Labelled photos from "sandwich", an image-classification folder in angiechang11/sandwich. The possible labels are: deluxe sandwich, plain sandwich, veggie sandwich.

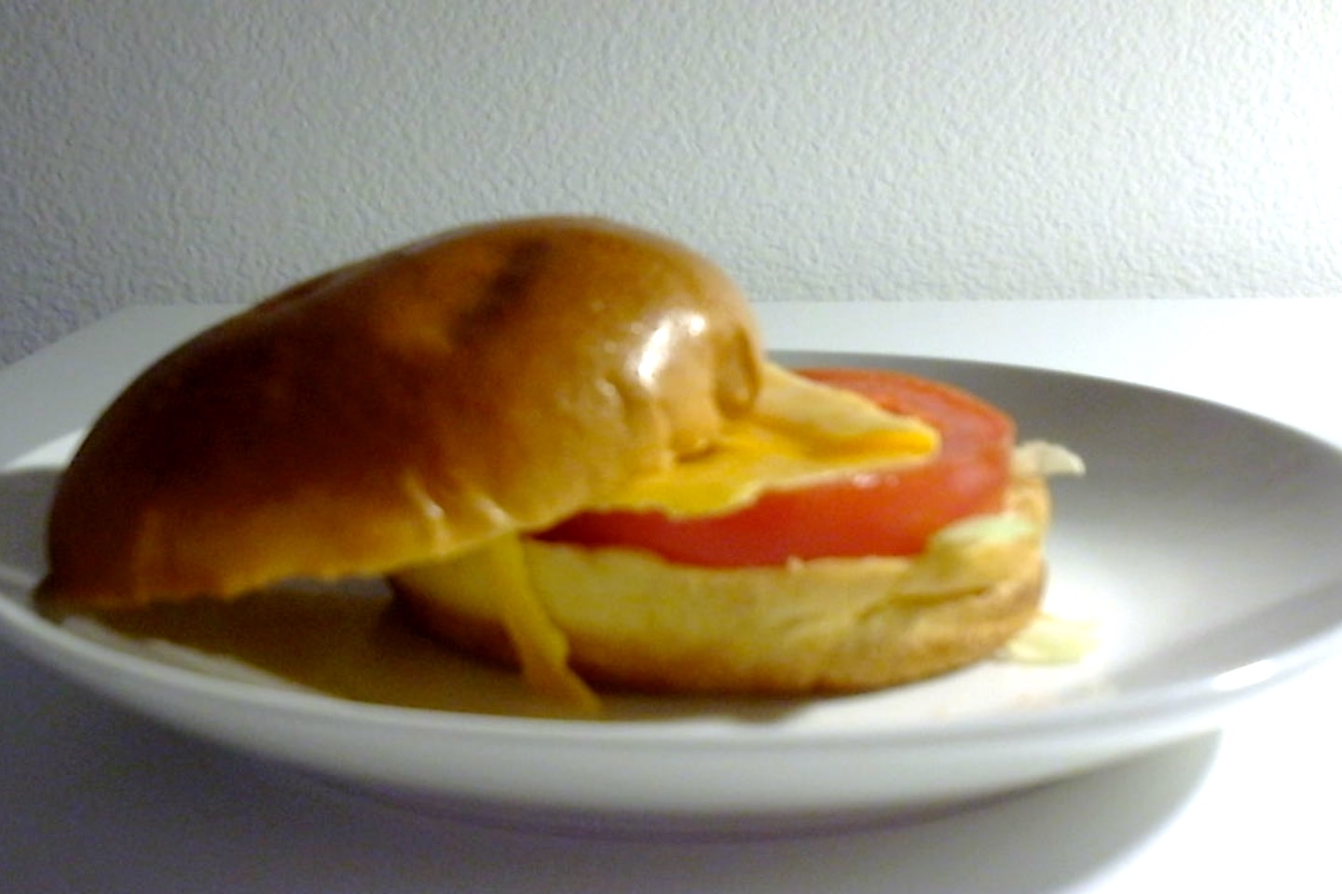
Label: veggie sandwich

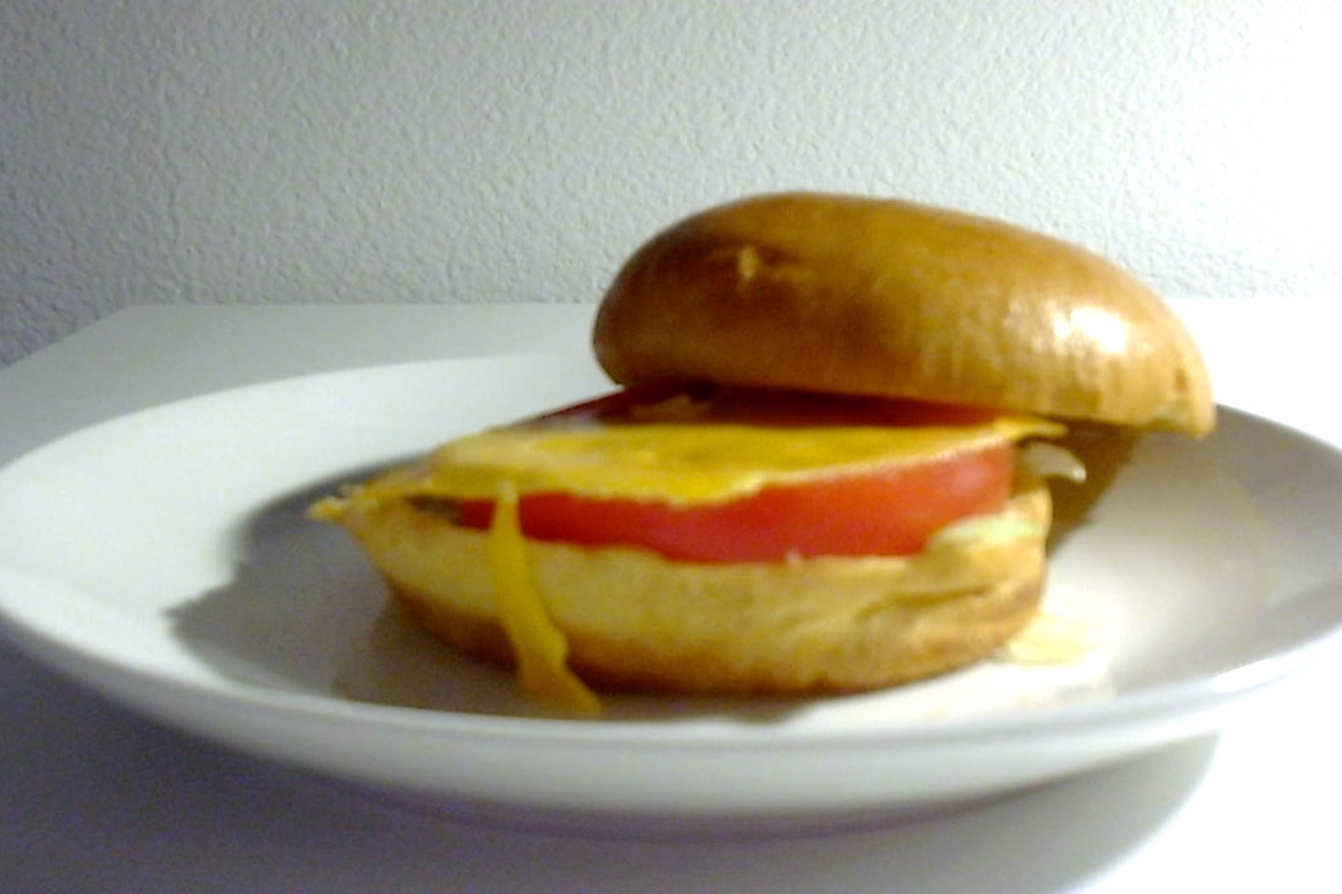
Label: veggie sandwich

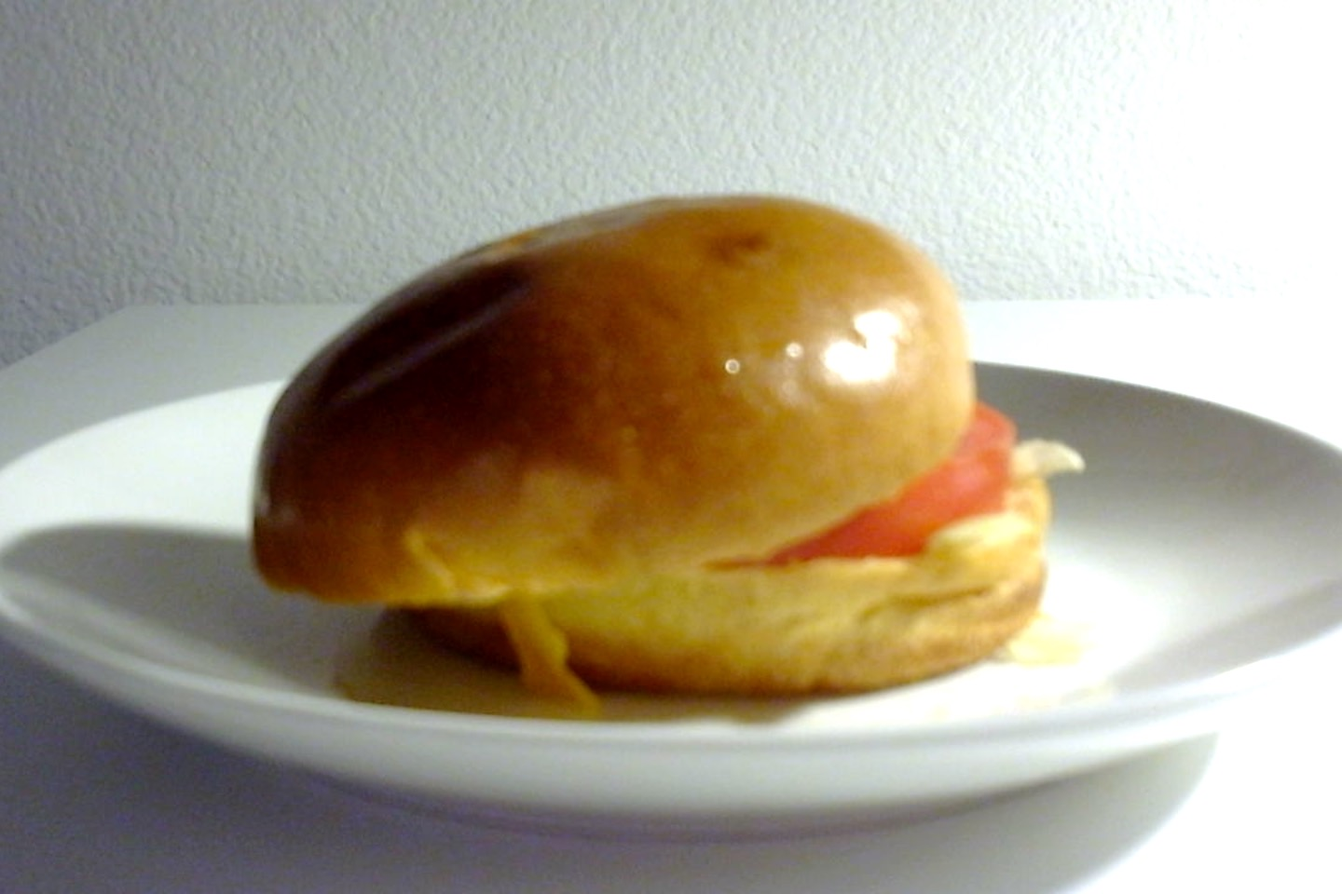
Label: veggie sandwich

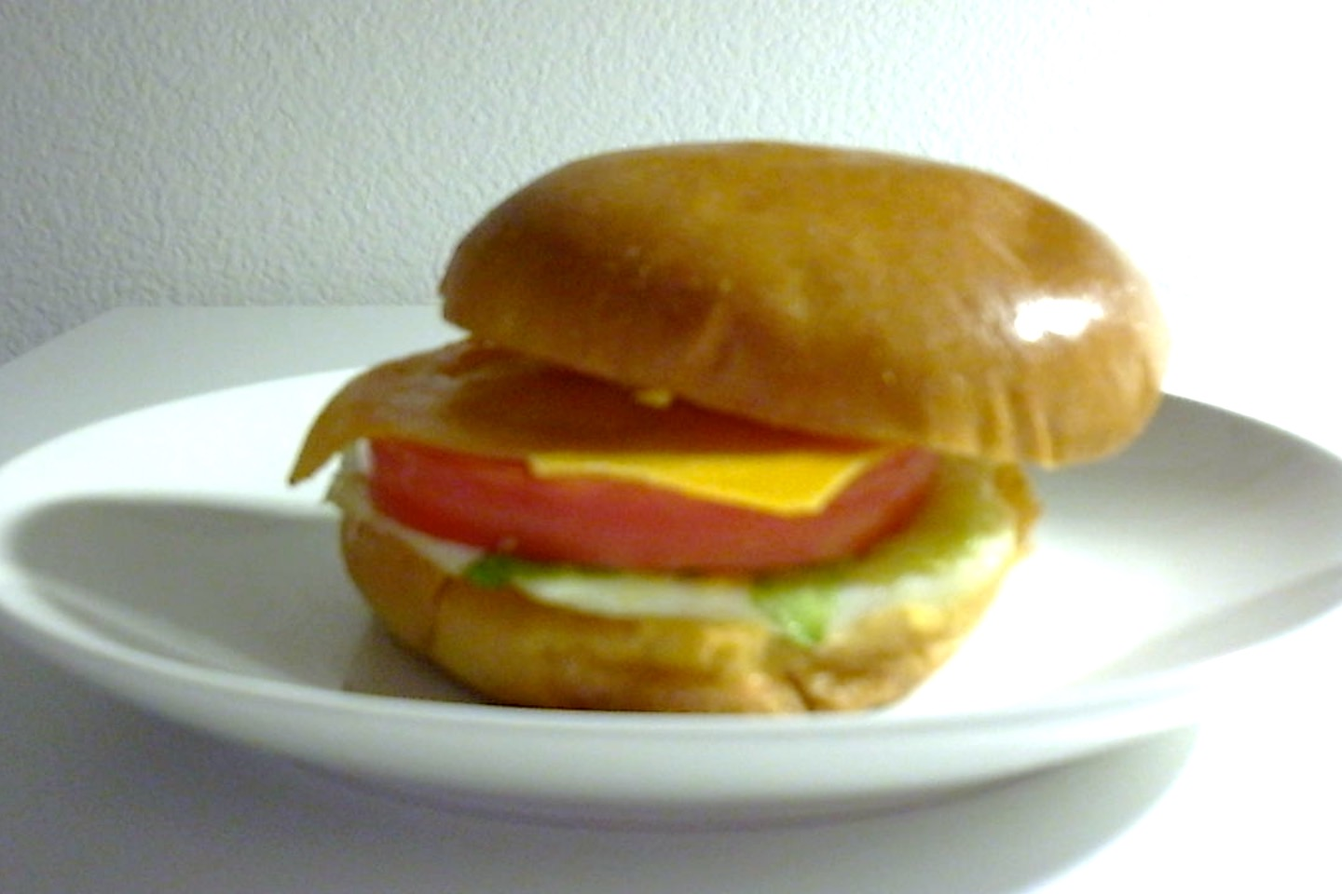
Label: deluxe sandwich

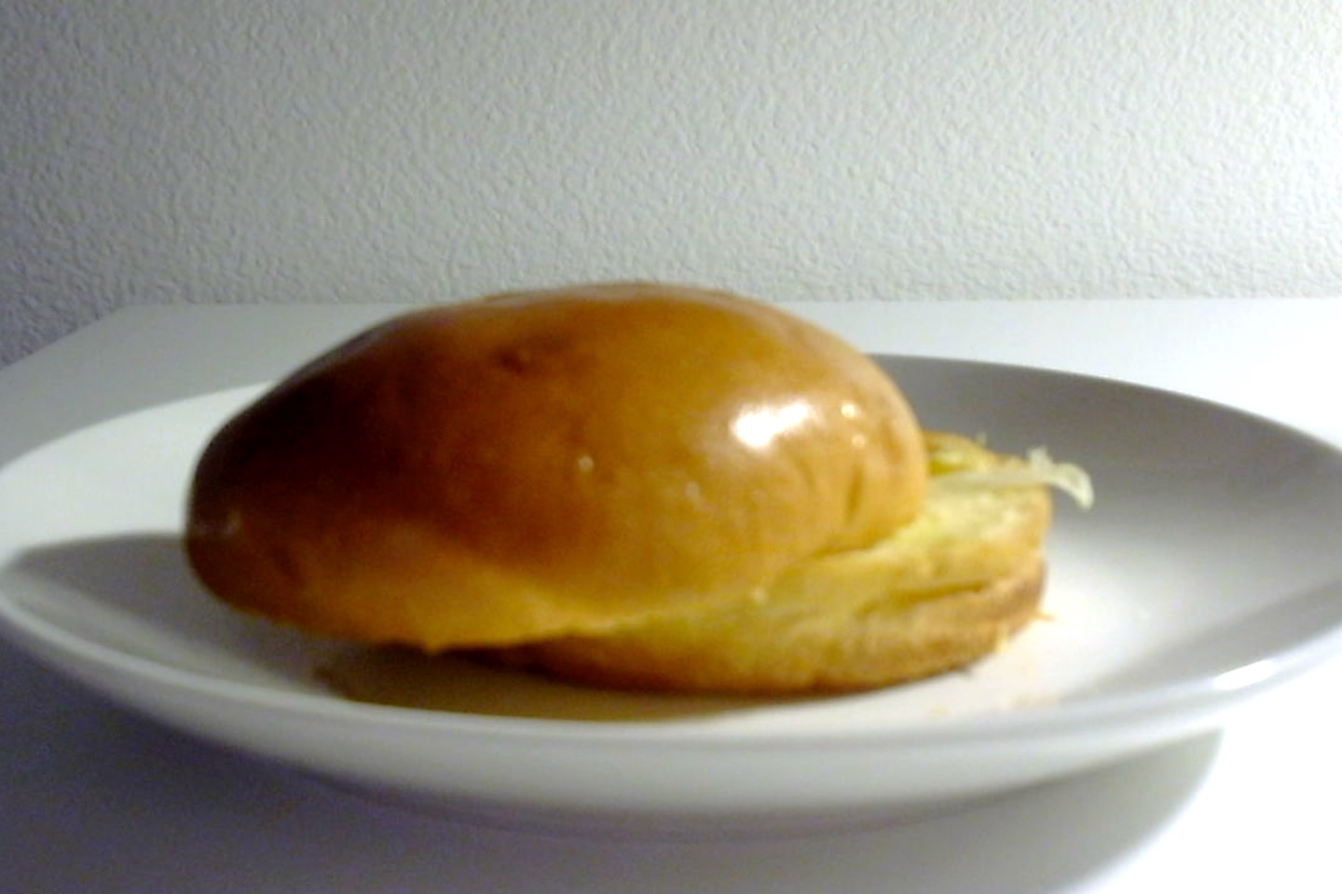
Label: plain sandwich

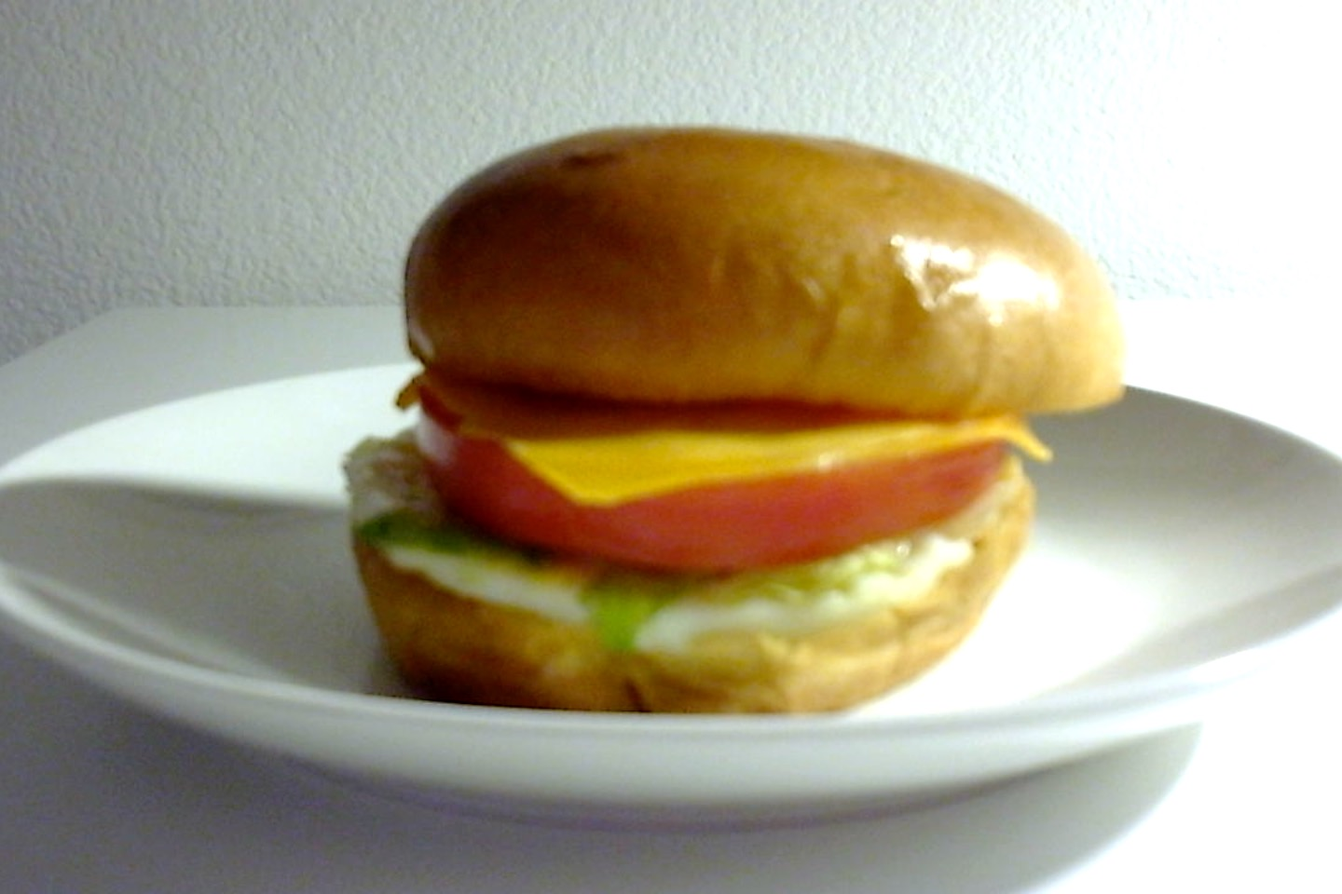
Label: deluxe sandwich
